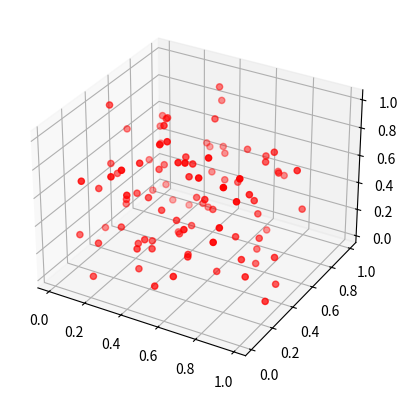

Write Python code to recreate this figure.
import numpy as np
import matplotlib.pyplot as plt
from mpl_toolkits.mplot3d import Axes3D


fig = plt.figure()
ax = fig.add_subplot(111, projection='3d')

x1 = np.random.rand(100)
y1 = np.random.rand(100)
z1 = np.random.rand(100)
ax.scatter(x1, y1, z1, s=20, color='red')

plt.show()
